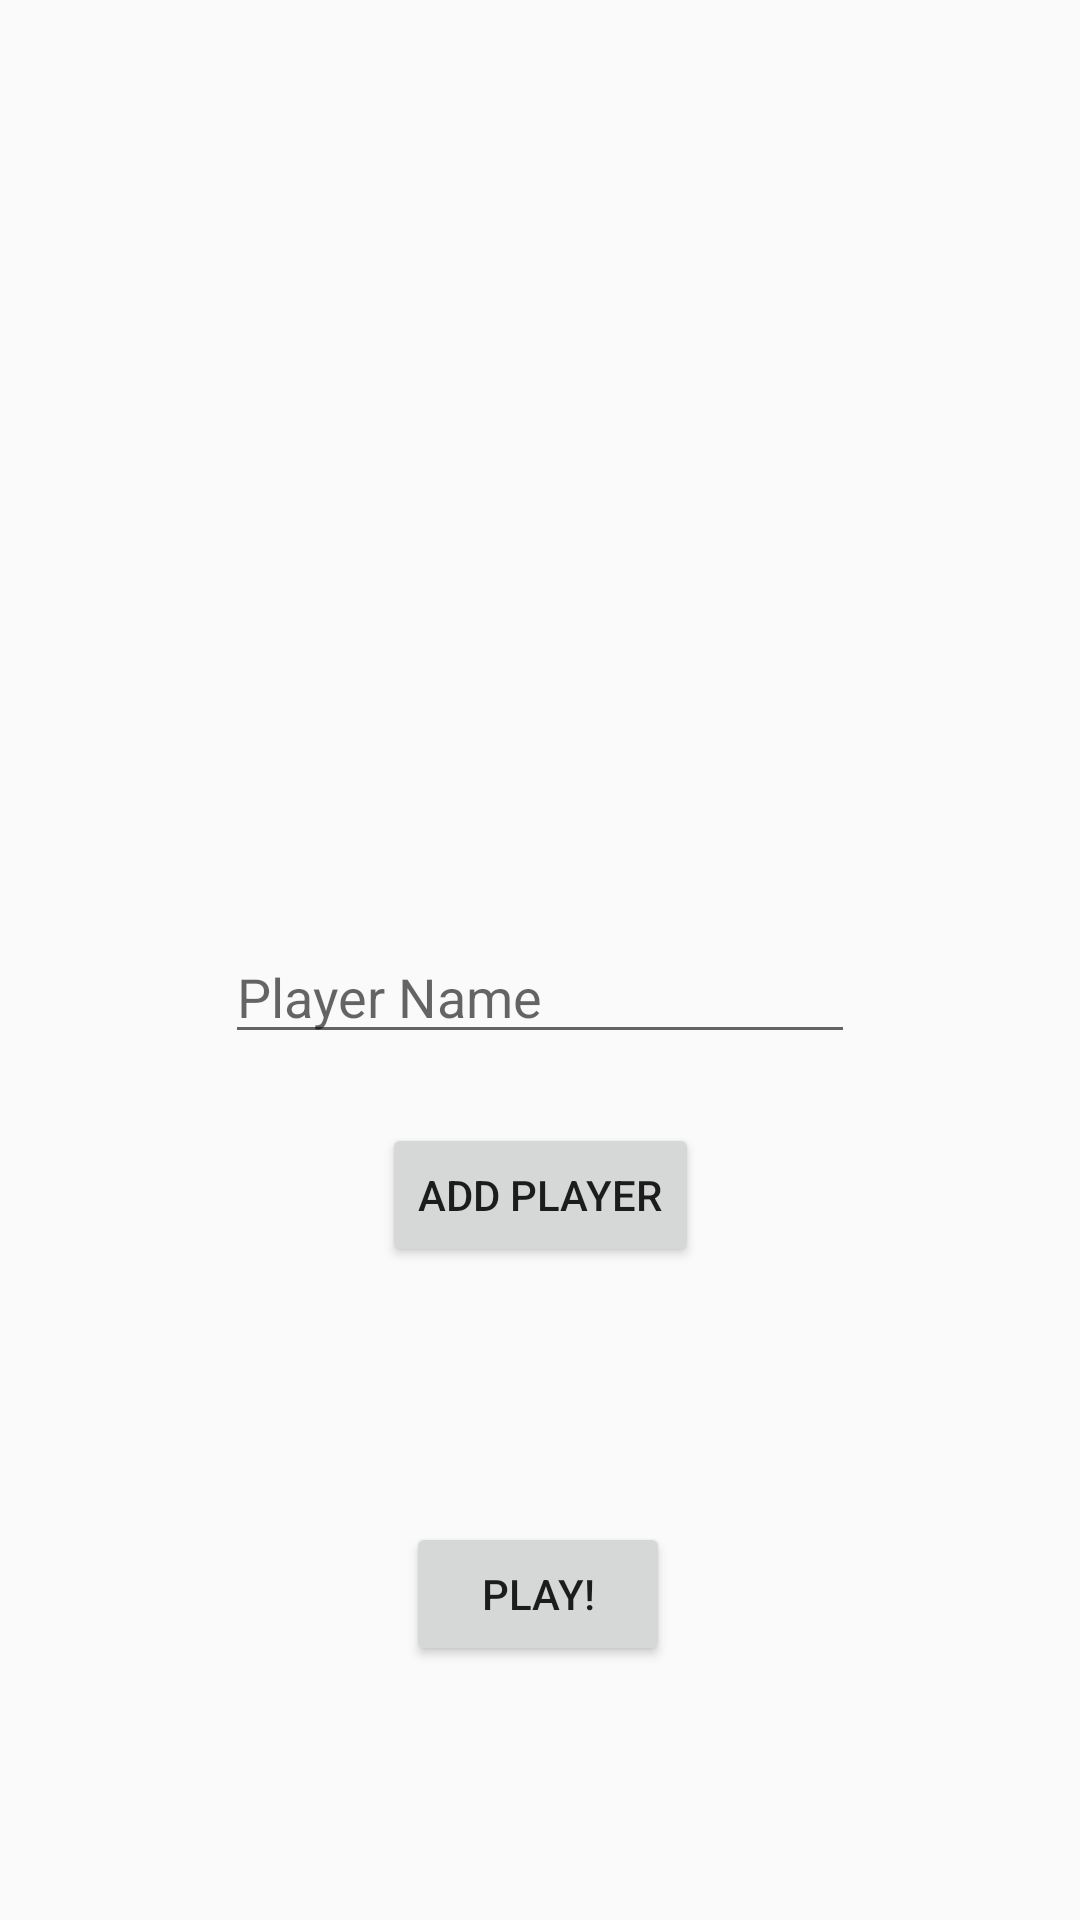

Write the Android layout XML for this screen, with the resource values it uses.
<!-- AndroidManifest.xml: application theme AppTheme -->
<!-- res/layout/activity_player_page.xml -->
<?xml version="1.0" encoding="utf-8"?>
<androidx.constraintlayout.widget.ConstraintLayout xmlns:android="http://schemas.android.com/apk/res/android"
    xmlns:app="http://schemas.android.com/apk/res-auto"
    xmlns:tools="http://schemas.android.com/tools"
    android:layout_width="match_parent"
    android:layout_height="match_parent"
    android:screenOrientation="portrait"
    android:windowSoftInputMode="adjustPan"
    tools:context=".PlayerPage">

    <Button
        android:id="@+id/add"
        android:layout_width="wrap_content"
        android:layout_height="wrap_content"
        android:text="@string/Add_Player"
        app:layout_constraintBottom_toBottomOf="parent"
        app:layout_constraintEnd_toEndOf="parent"
        app:layout_constraintHorizontal_bias="0.501"
        app:layout_constraintStart_toStartOf="parent"
        app:layout_constraintTop_toBottomOf="@+id/player"
        app:layout_constraintVertical_bias="0.096" />

    <Button
        android:id="@+id/toGamePage"
        android:layout_width="wrap_content"
        android:layout_height="wrap_content"
        android:text="@string/Play"
        app:layout_constraintBottom_toBottomOf="parent"
        app:layout_constraintEnd_toEndOf="parent"
        app:layout_constraintHorizontal_bias="0.498"
        app:layout_constraintStart_toStartOf="parent"
        app:layout_constraintTop_toBottomOf="@+id/add" />

    <EditText
        android:id="@+id/player"
        android:layout_width="wrap_content"
        android:layout_height="wrap_content"
        android:ems="10"
        android:hint="@string/Player_Name"
        android:importantForAutofill="no"
        android:inputType="textPersonName"
        app:layout_constraintBottom_toBottomOf="parent"
        app:layout_constraintEnd_toEndOf="parent"
        app:layout_constraintStart_toStartOf="parent"
        app:layout_constraintTop_toBottomOf="@+id/RecyclerView"
        app:layout_constraintVertical_bias="0.029" />


    <androidx.recyclerview.widget.RecyclerView
        android:id="@+id/RecyclerView"
        android:layout_width="0dp"
        android:layout_height="200dp"
        app:layout_constraintBottom_toBottomOf="parent"
        app:layout_constraintEnd_toEndOf="parent"
        app:layout_constraintHorizontal_bias="0.533"
        app:layout_constraintStart_toStartOf="parent"
        app:layout_constraintTop_toTopOf="parent"
        app:layout_constraintVertical_bias="0.23" />

</androidx.constraintlayout.widget.ConstraintLayout>
<!-- resources referenced by this layout -->
<resources>
  <string name="Add_Player">Add Player</string>
  <string name="Play">Play!</string>
  <string name="Player_Name">Player Name</string>
  <style name="AppTheme" parent="Theme.AppCompat.Light.NoActionBar">
  
          <item name="android:windowNoTitle">true</item>
          <item name="android:windowFullscreen">true</item>
          
          <item name="colorPrimary">@color/colorPrimary</item>
          <item name="colorPrimaryDark">@color/colourOne</item>
          <item name="colorAccent">@color/colourTwo</item>
      </style>
  <color name="colorPrimary">#5F0F40</color>
  <color name="colourOne">#9A031E</color>
  <color name="colourTwo">#FB8B24</color>
</resources>
